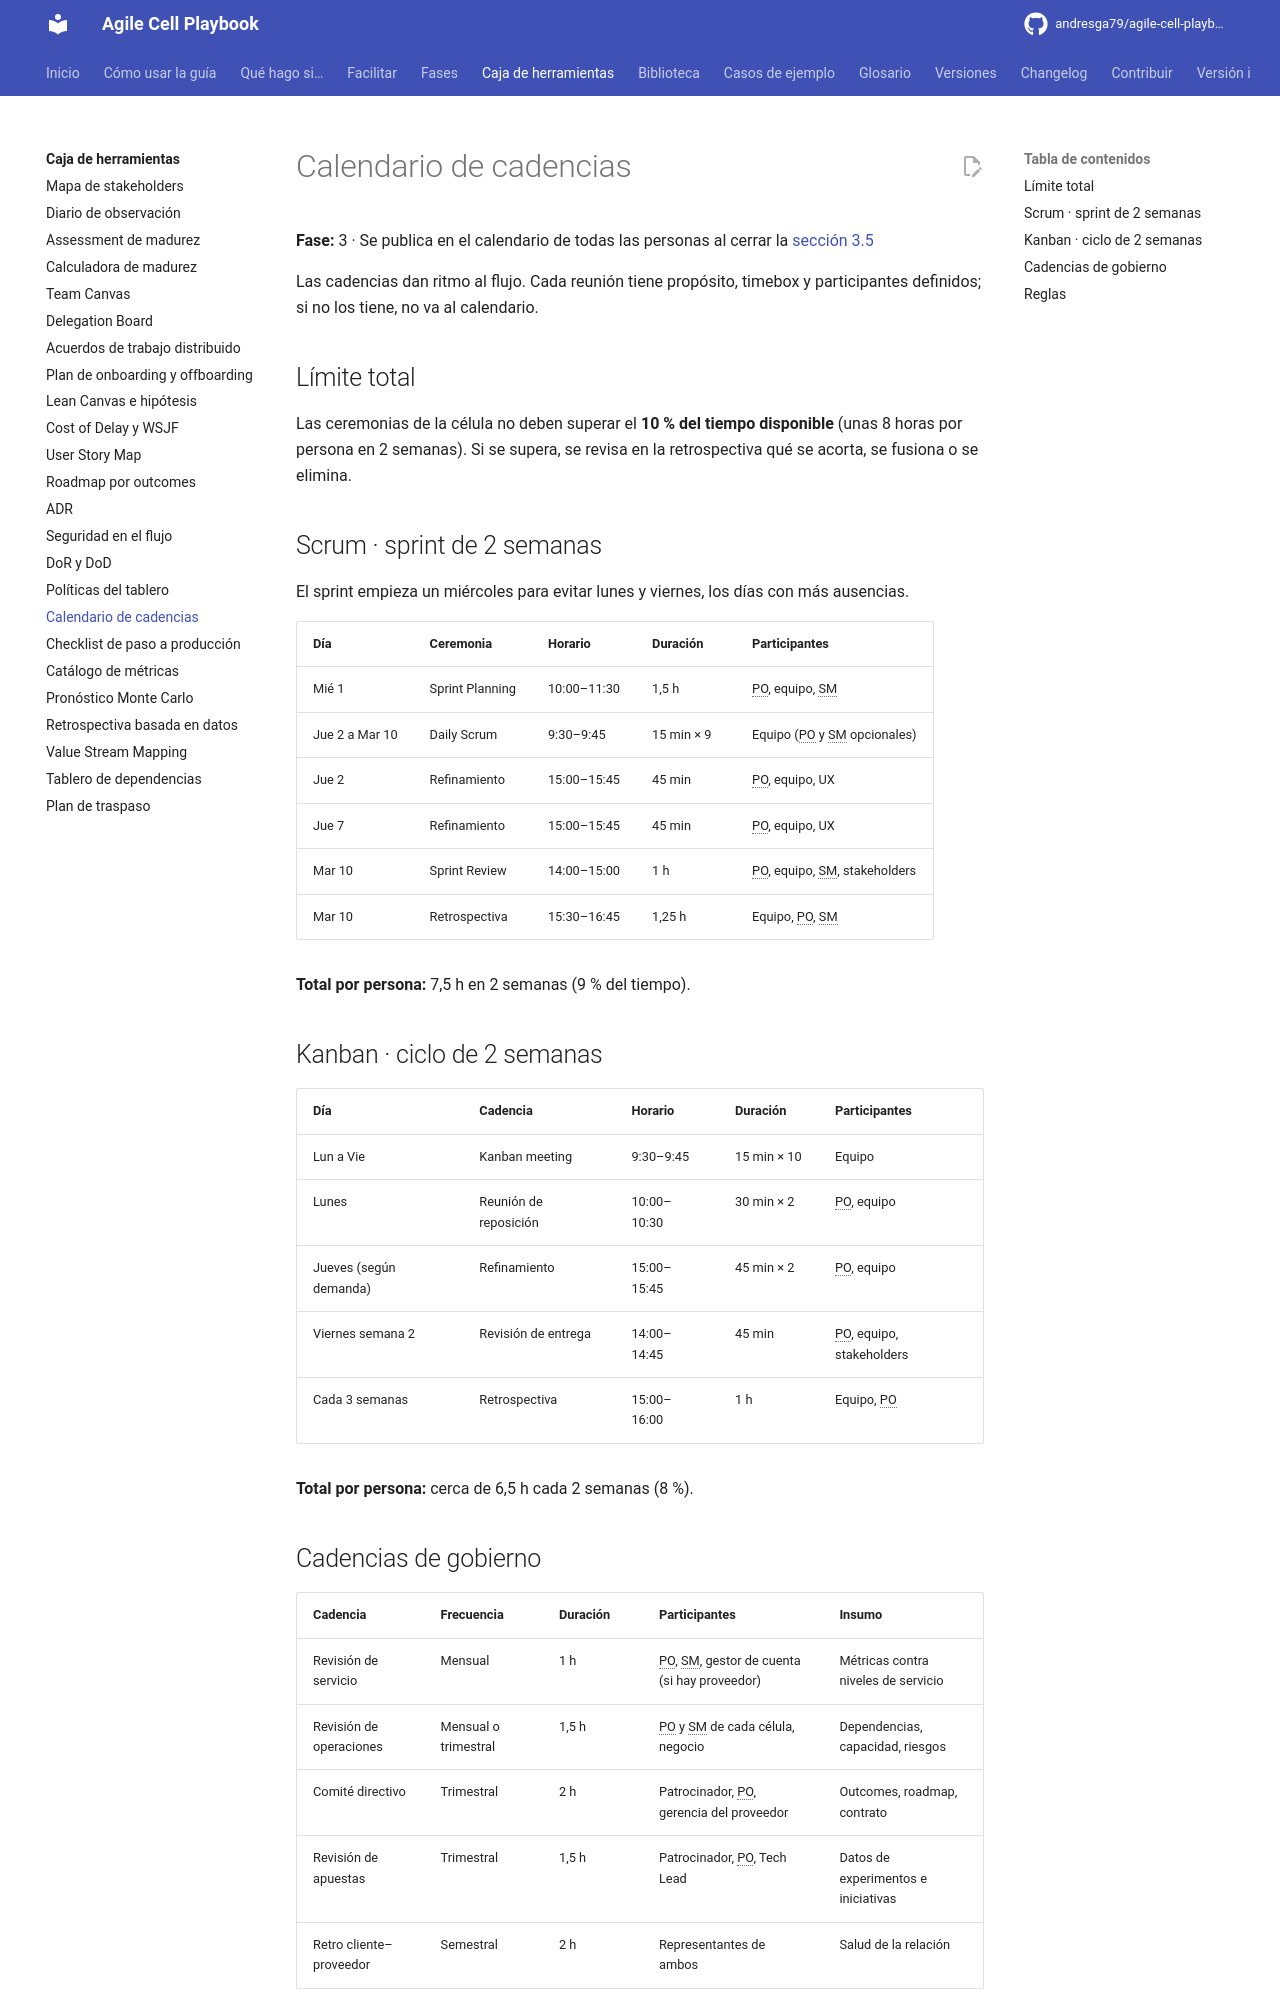

repository: andresga79/agile-cell-playbook · page: caja-de-herramientas/calendario-cadencias/index.html · generator: mkdocs

# Calendario de cadencias

**Fase:** 3 · Se publica en el calendario de todas las personas al cerrar la [sección 3.5](../fases/03-sistema-de-trabajo.md#35-cadencias)

Las cadencias dan ritmo al flujo. Cada reunión tiene propósito, timebox y participantes definidos; si no los tiene, no va al calendario.

## Límite total

Las ceremonias de la célula no deben superar el **10 % del tiempo disponible** (unas 8 horas por persona en 2 semanas). Si se supera, se revisa en la retrospectiva qué se acorta, se fusiona o se elimina.

## Scrum · sprint de 2 semanas

El sprint empieza un miércoles para evitar lunes y viernes, los días con más ausencias.

| Día | Ceremonia | Horario | Duración | Participantes |
|---|---|---|---|---|
| Mié 1 | Sprint Planning | 10:00–11:30 | 1,5 h | PO, equipo, SM |
| Jue 2 a Mar 10 | Daily Scrum | 9:30–9:45 | 15 min × 9 | Equipo (PO y SM opcionales) |
| Jue 2 | Refinamiento | 15:00–15:45 | 45 min | PO, equipo, UX |
| Jue 7 | Refinamiento | 15:00–15:45 | 45 min | PO, equipo, UX |
| Mar 10 | Sprint Review | 14:00–15:00 | 1 h | PO, equipo, SM, stakeholders |
| Mar 10 | Retrospectiva | 15:30–16:45 | 1,25 h | Equipo, PO, SM |

**Total por persona:** 7,5 h en 2 semanas (9 % del tiempo).

## Kanban · ciclo de 2 semanas

| Día | Cadencia | Horario | Duración | Participantes |
|---|---|---|---|---|
| Lun a Vie | Kanban meeting | 9:30–9:45 | 15 min × 10 | Equipo |
| Lunes | Reunión de reposición | 10:00–10:30 | 30 min × 2 | PO, equipo |
| Jueves (según demanda) | Refinamiento | 15:00–15:45 | 45 min × 2 | PO, equipo |
| Viernes semana 2 | Revisión de entrega | 14:00–14:45 | 45 min | PO, equipo, stakeholders |
| Cada 3 semanas | Retrospectiva | 15:00–16:00 | 1 h | Equipo, PO |

**Total por persona:** cerca de 6,5 h cada 2 semanas (8 %).
